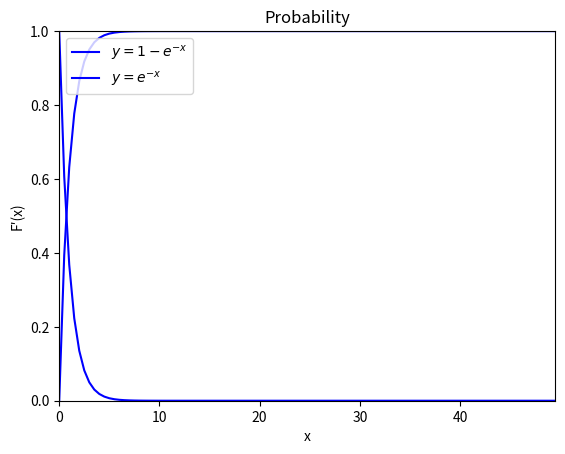

Recreate this plot in Python.
import numpy as np
import seaborn as sns
import matplotlib.pyplot as plt

k = 1
x = np.linspace(0, 50, 100, endpoint = False)
y = (k - np.exp(-x))

plt.plot(x, y, '-b', label = '$y = 1 - e^{-x}$')

axes = plt.gca()
axes.set_xlim([x.min(), x.max()])
axes.set_ylim([y.min(), y.max()])

plt.xlabel('X')
plt.ylabel('F(x)')
plt.title('CDF of X')
plt.legend(loc='upper left')

plt.show()

x = np.linspace(0, 50, 100, endpoint = False)
y = (np.exp(-x))

plt.plot(x, y, '-b', label = '$y = e^{-x}$')

axes = plt.gca()
axes.set_xlim([x.min(), x.max()])
axes.set_ylim([y.min(), y.max()])

plt.xlabel('x')
plt.ylabel('F′(x)')
plt.title('Probability')
plt.legend(loc='upper left')

plt.show()